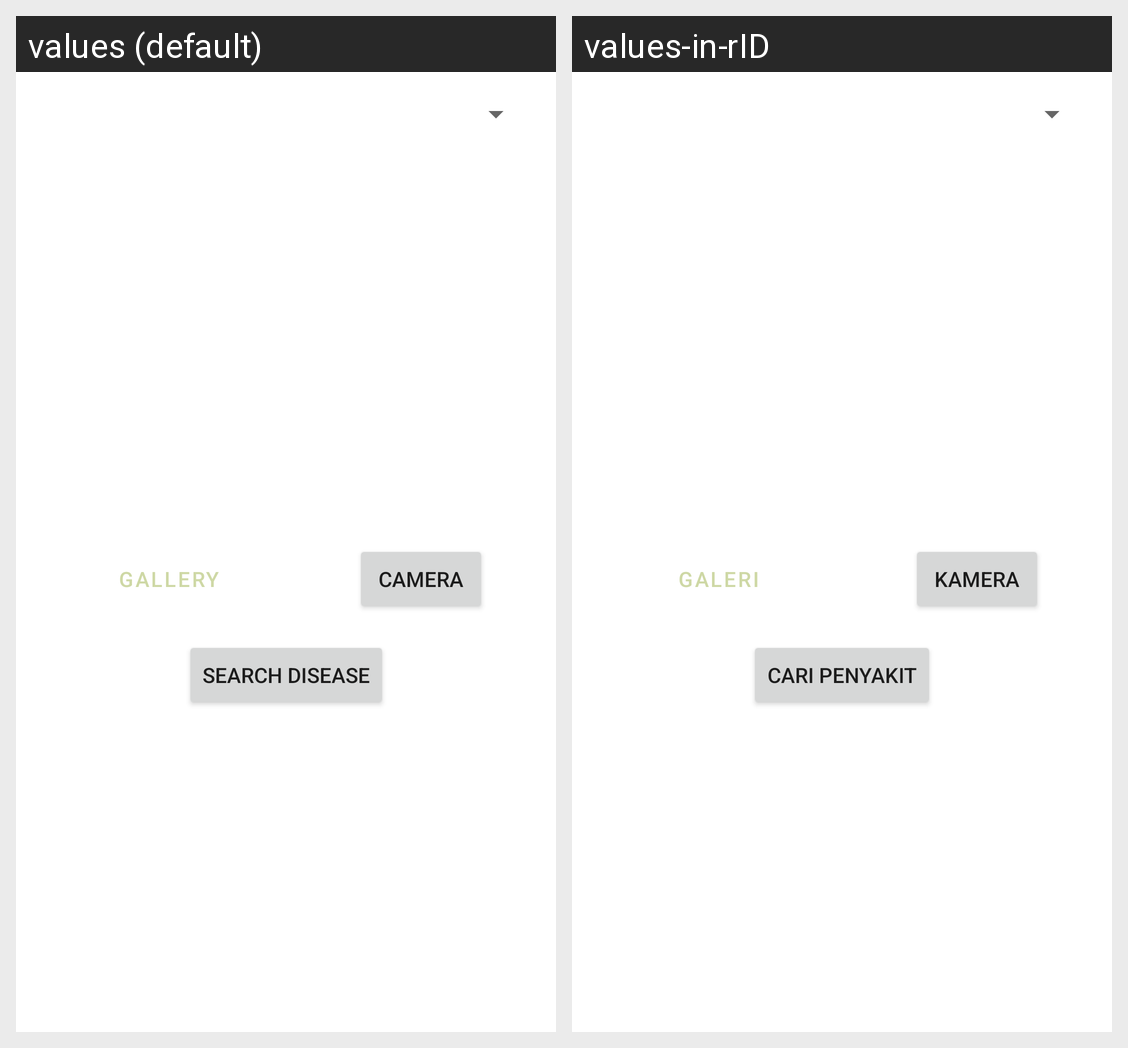

Strings drawn on this Android screen and how each of the app's shown locales translates them:
Android screen res/layout/activity_scan.xml rendered under 2 locales, left to right: values (default), values-in-rID. Device: Nexus 5 (rendered at 1080×1920; each locale shown at half size, 540×960, under a caption strip naming it); theme Theme.MyPlants.
Strings drawn on this screen, with the default value and each locale's value (text and hints the layout hard-codes, and strings that could not be matched under every locale, appear in the picture but are not listed):

btn_gallery
  values: Gallery
  values-in-rID: Galeri

btn_camera
  values: Camera
  values-in-rID: Kamera

btn_search_disease
  values: Search Disease
  values-in-rID: Cari Penyakit
